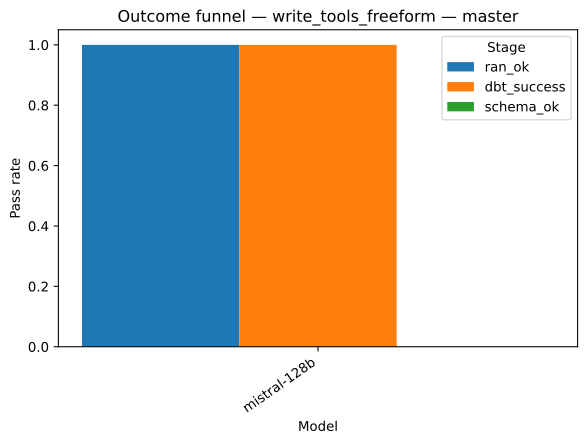

Data behind this chart, as committed beside it:
strategy, model, stage, pass_rate
write_tools_freeform, mistral-128b, ran_ok, 1.0
write_tools_freeform, mistral-128b, dbt_success, 1.0
write_tools_freeform, mistral-128b, schema_ok, 0.0
